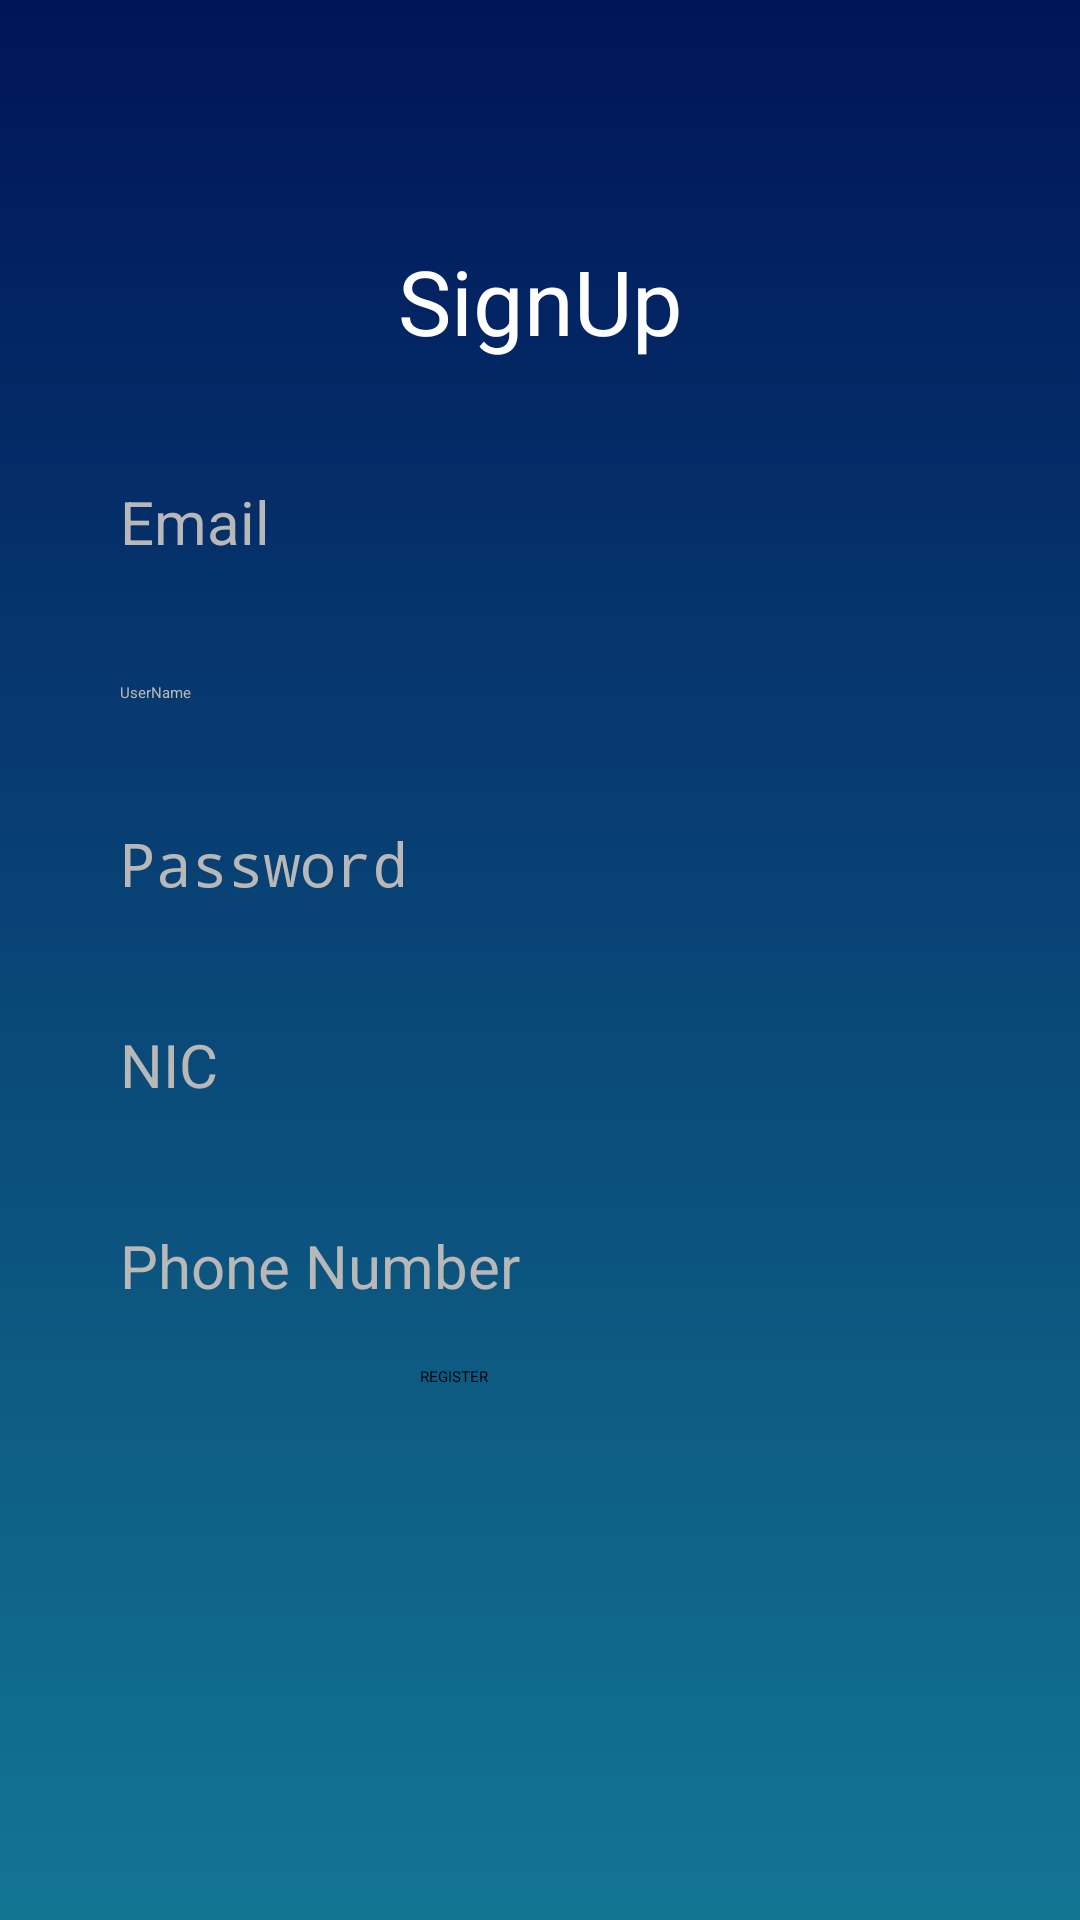

Produce the Android XML layout that renders to this screen, including the resource entries it uses.
<!-- AndroidManifest.xml: application theme Theme.RapidRentals -->
<!-- res/layout/activity_register.xml -->
<?xml version="1.0" encoding="utf-8"?>
<LinearLayout xmlns:android="http://schemas.android.com/apk/res/android"
    xmlns:app="http://schemas.android.com/apk/res-auto"
    xmlns:tools="http://schemas.android.com/tools"
    android:layout_width="match_parent"
    android:layout_height="match_parent"
    tools:context=".Register"
    android:orientation="vertical"
    android:background="@drawable/background_gradient"
    >

    <TextView
        android:layout_width="match_parent"
        android:layout_height="wrap_content"
        android:text="SignUp"
        android:textColor="@color/white"
        android:textSize="30dp"
        android:textAlignment="center"
        android:layout_marginTop="80dp"/>

    <EditText
        android:id="@+id/regEmail"
        android:textColor="@color/white"
        android:inputType="textEmailAddress"
        android:layout_width="match_parent"
        android:layout_height="wrap_content"
        android:layout_marginTop="40dp"
        android:layout_marginLeft="40dp"

        android:layout_marginRight="40dp"
        android:textSize="20dp"
        android:hint="Email"
        android:textColorHint="#B8B8B8"
        />

    <EditText
        android:id="@+id/regUserName"
        android:inputType="textPersonName"
        android:layout_width="match_parent"
        android:layout_height="wrap_content"
        android:layout_marginTop="40dp"
        android:layout_marginLeft="40dp"
        android:layout_marginRight="40dp"
        android:textColor="@color/white"
        android:hint="UserName"
        android:textColorHint="#B8B8B8"
        />

    <EditText
        android:id="@+id/regPassword"
        android:layout_width="match_parent"
        android:layout_height="wrap_content"
        android:layout_marginTop="40dp"
        android:layout_marginLeft="40dp"
        android:layout_marginRight="40dp"
        android:inputType="textPassword"
        android:textColor="@color/white"
        android:hint="Password"
        android:textSize="20dp"
        android:textColorHint="#B8B8B8"
        />

    <EditText
        android:id="@+id/regNic"
        android:layout_width="match_parent"
        android:layout_height="wrap_content"
        android:layout_marginTop="40dp"
        android:inputType="numberDecimal"
        android:layout_marginLeft="40dp"
        android:layout_marginRight="40dp"
        android:hint="NIC"
        android:textSize="20dp"
        android:textColor="@color/white"
        android:textColorHint="#B8B8B8"
        />

    <EditText
        android:id="@+id/regPhoneNumber"
        android:layout_width="match_parent"
        android:layout_height="wrap_content"
        android:layout_marginTop="40dp"
        android:layout_marginLeft="40dp"
        android:layout_marginRight="40dp"
        android:textColor="@color/white"
        android:hint="Phone Number"

        android:textSize="20dp"
        android:textColorHint="#B8B8B8"
        />

    <Button
        android:id="@+id/register"
        android:layout_width="match_parent"
        android:layout_height="wrap_content"
        android:text="REGISTER"
        android:inputType="number"

        android:layout_marginLeft="140dp"
        android:layout_marginRight="140dp"
        android:backgroundTint="#001459"
        android:layout_marginTop="20dp"/>

</LinearLayout>
<!-- resources referenced by this layout -->
<resources>
  <color name="white">#FFFFFFFF</color>
  <!-- drawable background_gradient (drawable) -->
  <?xml version="1.0" encoding="utf-8"?>
  <shape android:shape="rectangle"
      xmlns:android="http://schemas.android.com/apk/res/android">
      <gradient
          android:startColor="#001459"
          android:endColor="#127693"
          android:angle="-90"/>
  
  </shape>
</resources>
